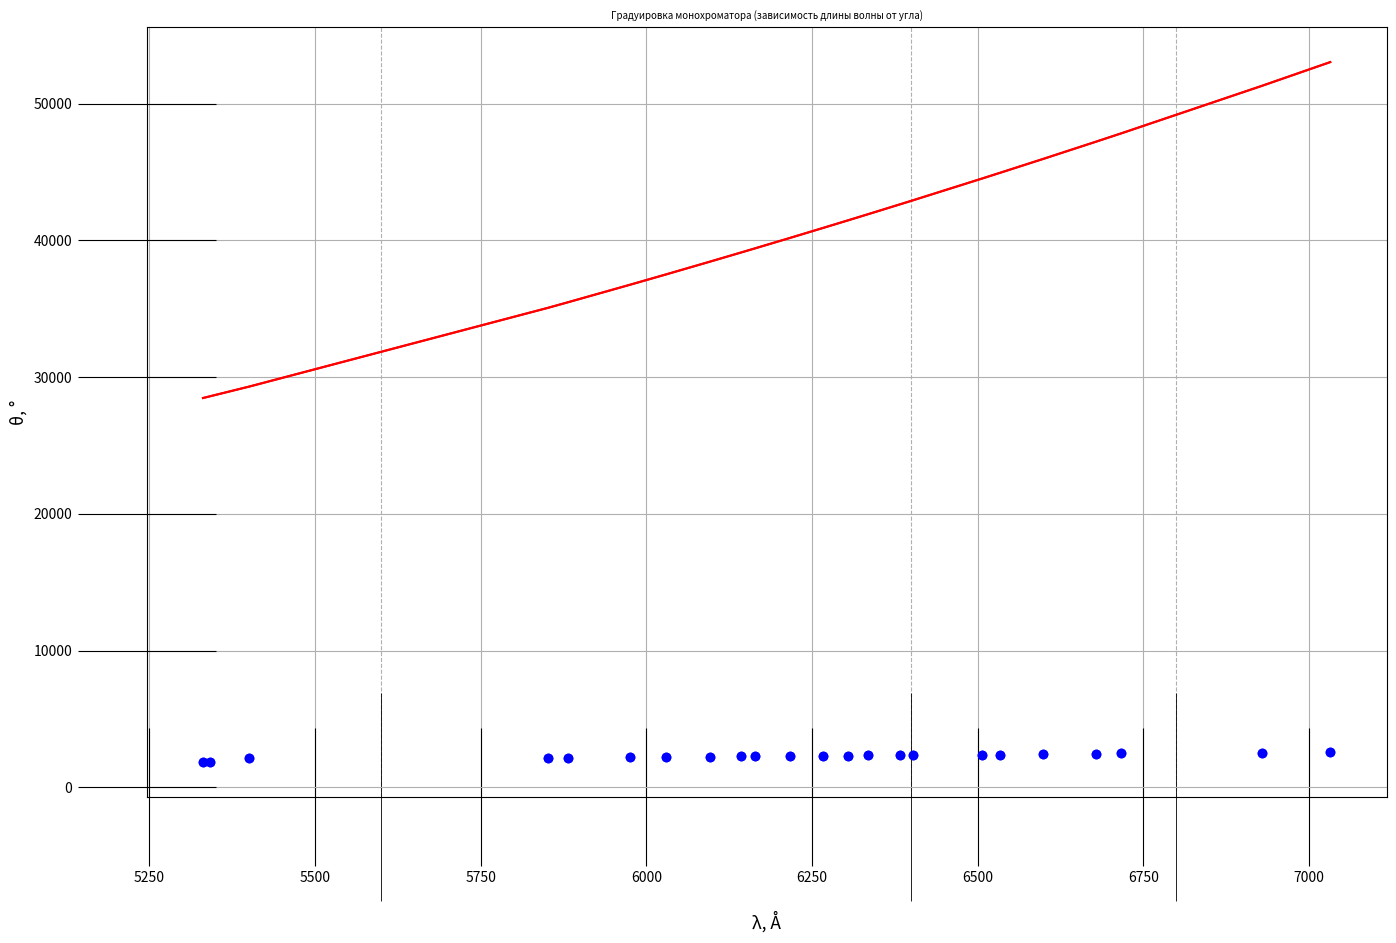

Source code (Python):
import matplotlib.pyplot as plt 
import numpy as np 

fig, ax = plt.subplots(figsize = (16, 10), dpi=400) #настройка картинки

wave = np.array([7032, 6929, 6717, 6678, 6599, 6533, 6507, 6402, 6383, 6334, 6305, 6267, 6217, 6164, 6143, 6096, 6030, 5976, 5882, 5852, 5401, 5341, 5331])

deg  = np.array([2566, 2498, 2488, 2464, 2428, 2392, 2384, 2364, 2352, 2336, 2316, 2292, 2284, 2264, 2254, 2234, 2204, 2194, 2164, 2148, 2102, 1882, 1838])

t = np.polyfit(deg, wave, 2)
f = np.poly1d(t)
ax.set_xlabel(r'λ, Å', fontsize=12.5)
ax.set_ylabel(r"θ, °", fontsize=12.5)
#plt.plot(deg, f(deg))
ax.xaxis.set_minor_locator(plt.MultipleLocator(400)) #ticks
#ax.yaxis.set_minor_locator(plt.MultipleLocator(0.1))
plt.tick_params(axis='both', which='major', direction='inout', length=100)
plt.tick_params(axis='both', which='minor', direction='inout', length=150)

ax.grid(which='major', linestyle='-') #сетка
ax.grid(which='minor', linestyle='--')

ax.plot(wave, deg, linestyle="None", marker='o', color="b", label = "эксперименты") #график
ax.plot(wave, f(wave), linestyle="-", marker='None', color="r", label = "Аппроксимация") #график

#plt.plot(deg, wave)
#plt.ylabel('λ, Å') #Подпись для оси х
#plt.xlabel('θ, °') #Подпись для оси y
#plt.title('Градуировка монохроматора (зависимость длины волны от угла)')
ax.set_title('Градуировка монохроматора (зависимость длины волны от угла)', fontsize=7)#название графика
ax.plot(wave, deg, linestyle="None", marker='o', color="b", label = "эксперименты") #график
ax.plot(wave, f(wave), linestyle="-", marker='None', color="r", label = "Аппроксимация") #график

#plt.errorbar(deg, wave, xerr = deg * 0.01, fmt='o-', ecolor='red')
plt.show() 

fig.savefig("Градуировка монохроматора") #сохранение